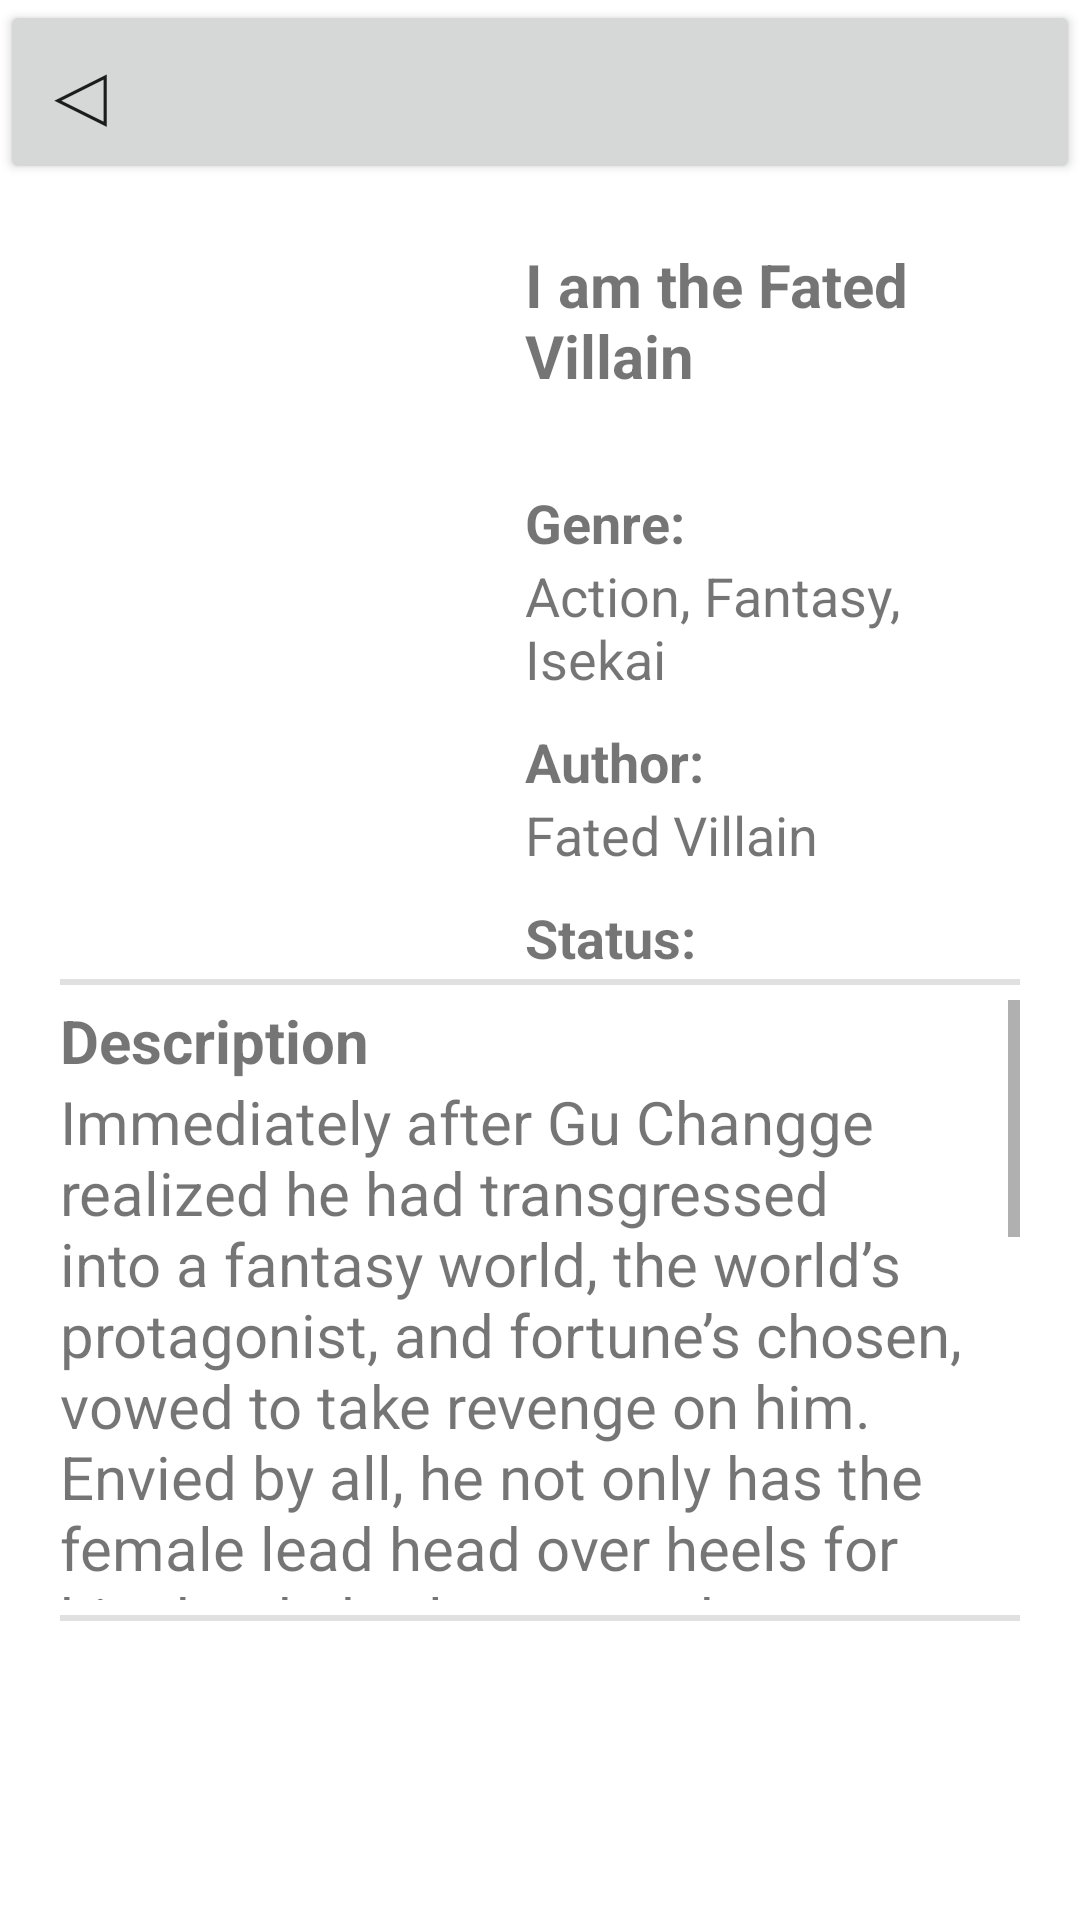

Here is an Android app screen rendered from its layout file. Give the layout XML and the strings, colors and styles it references.
<!-- AndroidManifest.xml: application theme Theme.TestLibV1 -->
<!-- res/layout/activity_iatfvactivity.xml -->
<?xml version="1.0" encoding="utf-8"?>
<RelativeLayout xmlns:android="http://schemas.android.com/apk/res/android"
    xmlns:app="http://schemas.android.com/apk/res-auto"
    xmlns:tools="http://schemas.android.com/tools"
    android:layout_width="match_parent"
    android:layout_height="match_parent"
    tools:context=".IATFVActivity">

    <LinearLayout
        android:id="@+id/linear1"
        android:layout_width="match_parent"
        android:layout_height="wrap_content">

        <Button
            android:id="@+id/back"
            android:layout_width="match_parent"
            android:layout_height="match_parent"
            android:gravity="start"
            android:text="◁"
            android:textSize="30dp" />
    </LinearLayout>

    <ScrollView
        android:id="@+id/scroll1"
        android:layout_width="match_parent"
        android:layout_height="match_parent"
        android:layout_below="@+id/linear1"
        android:layout_marginStart="20dp"
        android:layout_marginTop="20dp"
        android:layout_marginEnd="20dp"
        android:layout_marginBottom="25dp">

        <LinearLayout
            android:layout_width="match_parent"
            android:layout_height="match_parent"
            android:orientation="vertical">

            <LinearLayout
                android:layout_width="match_parent"
                android:layout_height="wrap_content"
                android:orientation="vertical">

                <TableRow
                    android:layout_width="match_parent"
                    android:layout_height="wrap_content">

                    <ImageView
                        android:layout_width="150dp"
                        android:layout_height="240dp"
                        android:gravity="center"
                        app:srcCompat="@drawable/iatfv_cover"></ImageView>

                    <LinearLayout
                        android:layout_width="match_parent"
                        android:layout_height="match_parent"
                        android:layout_marginStart="5dp"
                        android:layout_marginEnd="5dp"
                        android:orientation="vertical">

                        <TextView
                            android:layout_width="match_parent"
                            android:layout_height="wrap_content"
                            android:text="I am the Fated Villain"
                            android:textSize="20dp"
                            android:textStyle="bold"></TextView>

                        <TextView
                            android:layout_width="match_parent"
                            android:layout_height="wrap_content"
                            android:layout_marginTop="30dp"
                            android:text="Genre:"
                            android:textSize="18dp"
                            android:textStyle="bold"></TextView>

                        <TextView
                            android:layout_width="match_parent"
                            android:layout_height="wrap_content"
                            android:text="Action, Fantasy, Isekai"
                            android:textSize="18dp"></TextView>

                        <TextView
                            android:layout_width="match_parent"
                            android:layout_height="wrap_content"
                            android:layout_marginTop="10dp"
                            android:text="Author:"
                            android:textSize="18dp"
                            android:textStyle="bold"></TextView>

                        <TextView
                            android:layout_width="match_parent"
                            android:layout_height="wrap_content"
                            android:text="Fated Villain"
                            android:textSize="18dp"></TextView>

                        <TextView
                            android:layout_width="match_parent"
                            android:layout_height="wrap_content"
                            android:layout_marginTop="10dp"
                            android:text="Status:"
                            android:textSize="18dp"
                            android:textStyle="bold"></TextView>

                        <TextView
                            android:layout_width="match_parent"
                            android:layout_height="wrap_content"
                            android:text="Ongoing"
                            android:textSize="18dp"></TextView>
                    </LinearLayout>

                </TableRow>
            </LinearLayout>

            <View
                android:layout_width="match_parent"
                android:layout_height="2dp"
                android:layout_marginTop="5dp"
                android:layout_marginBottom="5dp"
                android:background="?android:attr/listDivider" />

            <LinearLayout
                android:layout_width="match_parent"
                android:layout_height="wrap_content">
                <ScrollView
                    android:layout_width="match_parent"
                    android:layout_height="200dp">
                    <LinearLayout
                        android:layout_width="match_parent"
                        android:layout_height="wrap_content"
                        android:orientation="vertical">
                        <TextView
                            android:layout_width="match_parent"
                            android:layout_height="wrap_content"
                            android:text="Description"
                            android:textSize="20dp"
                            android:textStyle="bold"></TextView>
                        <TextView
                            android:layout_width="match_parent"
                            android:layout_height="wrap_content"
                            android:text="Immediately after Gu Changge realized he had transgressed into a fantasy world, the world’s protagonist, and fortune’s chosen, vowed to take revenge on him. Envied by all, he not only has the female lead head over heels for him but he’s also treated as a distinguished guest wherever he goes. Fortunately, Gu Changge’s prestige and power are superior to everyone else’s, so shouldn’t it be easy to trample on a mere fortune’s chosen?"
                            android:textSize="20dp"></TextView>
                        <TextView
                            android:layout_width="match_parent"
                            android:layout_height="wrap_content"
                            android:text="Hold on… There’s a system dedicated to milking and harvesting from the protagonist? Gu Changge smirked. “Seems like even fate wants me to fulfil my destiny as the Villain of this world!”"
                            android:textSize="20dp"></TextView>
                    </LinearLayout>

                </ScrollView>
                
            </LinearLayout>
            <View
                android:layout_width="match_parent"
                android:layout_height="2dp"
                android:layout_marginTop="5dp"
                android:layout_marginBottom="5dp"
                android:background="?android:attr/listDivider" />

            <LinearLayout
                android:layout_width="match_parent"
                android:layout_height="wrap_content">
                <ScrollView
                    android:layout_width="match_parent"
                    android:layout_height="wrap_content">
                    <ListView
                        android:id="@+id/iatfv_list"
                        android:layout_width="match_parent"
                        android:layout_height="wrap_content">
                    </ListView>
                </ScrollView>
            </LinearLayout>

        </LinearLayout>

    </ScrollView>

    <LinearLayout
        android:layout_width="match_parent"
        android:layout_height="wrap_content"
        android:layout_below="@+id/scroll1">
        
    </LinearLayout>
</RelativeLayout>
<!-- resources referenced by this layout -->
<resources>
  <style name="Theme.TestLibV1" parent="Theme.MaterialComponents.DayNight.DarkActionBar">
          
          <item name="colorPrimary">@color/purple_500</item>
          <item name="colorPrimaryVariant">@color/purple_700</item>
          <item name="colorOnPrimary">@color/white</item>
          
          <item name="colorSecondary">@color/teal_200</item>
          <item name="colorSecondaryVariant">@color/teal_700</item>
          <item name="colorOnSecondary">@color/black</item>
          
          <item name="android:statusBarColor" tools:targetApi="l">?attr/colorPrimaryVariant</item>
          
      </style>
  <!-- not gathered from this repository: default colours our renderer supplied (Android Studio template values) -->
  <color name="purple_500">#FF6200EE</color>
  <color name="purple_700">#FF3700B3</color>
  <color name="teal_200">#FF03DAC5</color>
  <color name="teal_700">#FF018786</color>
  <color name="black">#FF000000</color>
  <color name="white">#FFFFFFFF</color>
</resources>
